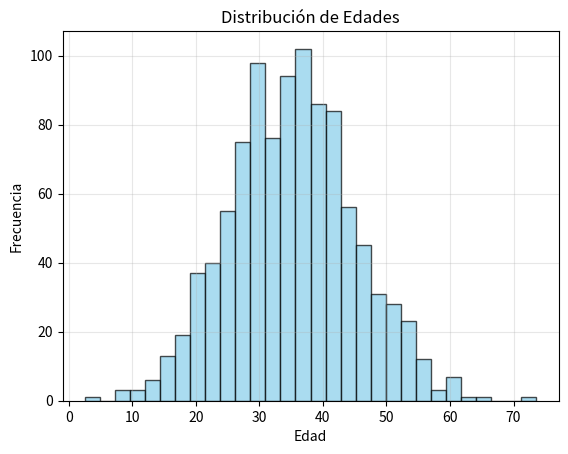

Reproduce this figure in Python.
"""
Ejercicio 4: Histograma

Objetivo: Crear un histograma para mostrar la distribución de datos.

Instrucciones:
- Crea un histograma que muestre la distribución de edades de una población.
"""

import matplotlib.pyplot as plt
import numpy as np

# Generar datos aleatorios de edades
np.random.seed(42)
edades = np.random.normal(35, 10, 1000)  # Media 35, desviación 10, 1000 datos

# Crear el histograma
plt.hist(edades, bins=30, color='skyblue', alpha=0.7, edgecolor='black')
plt.title('Distribución de Edades')
plt.xlabel('Edad')
plt.ylabel('Frecuencia')
plt.grid(True, alpha=0.3)
plt.show()
